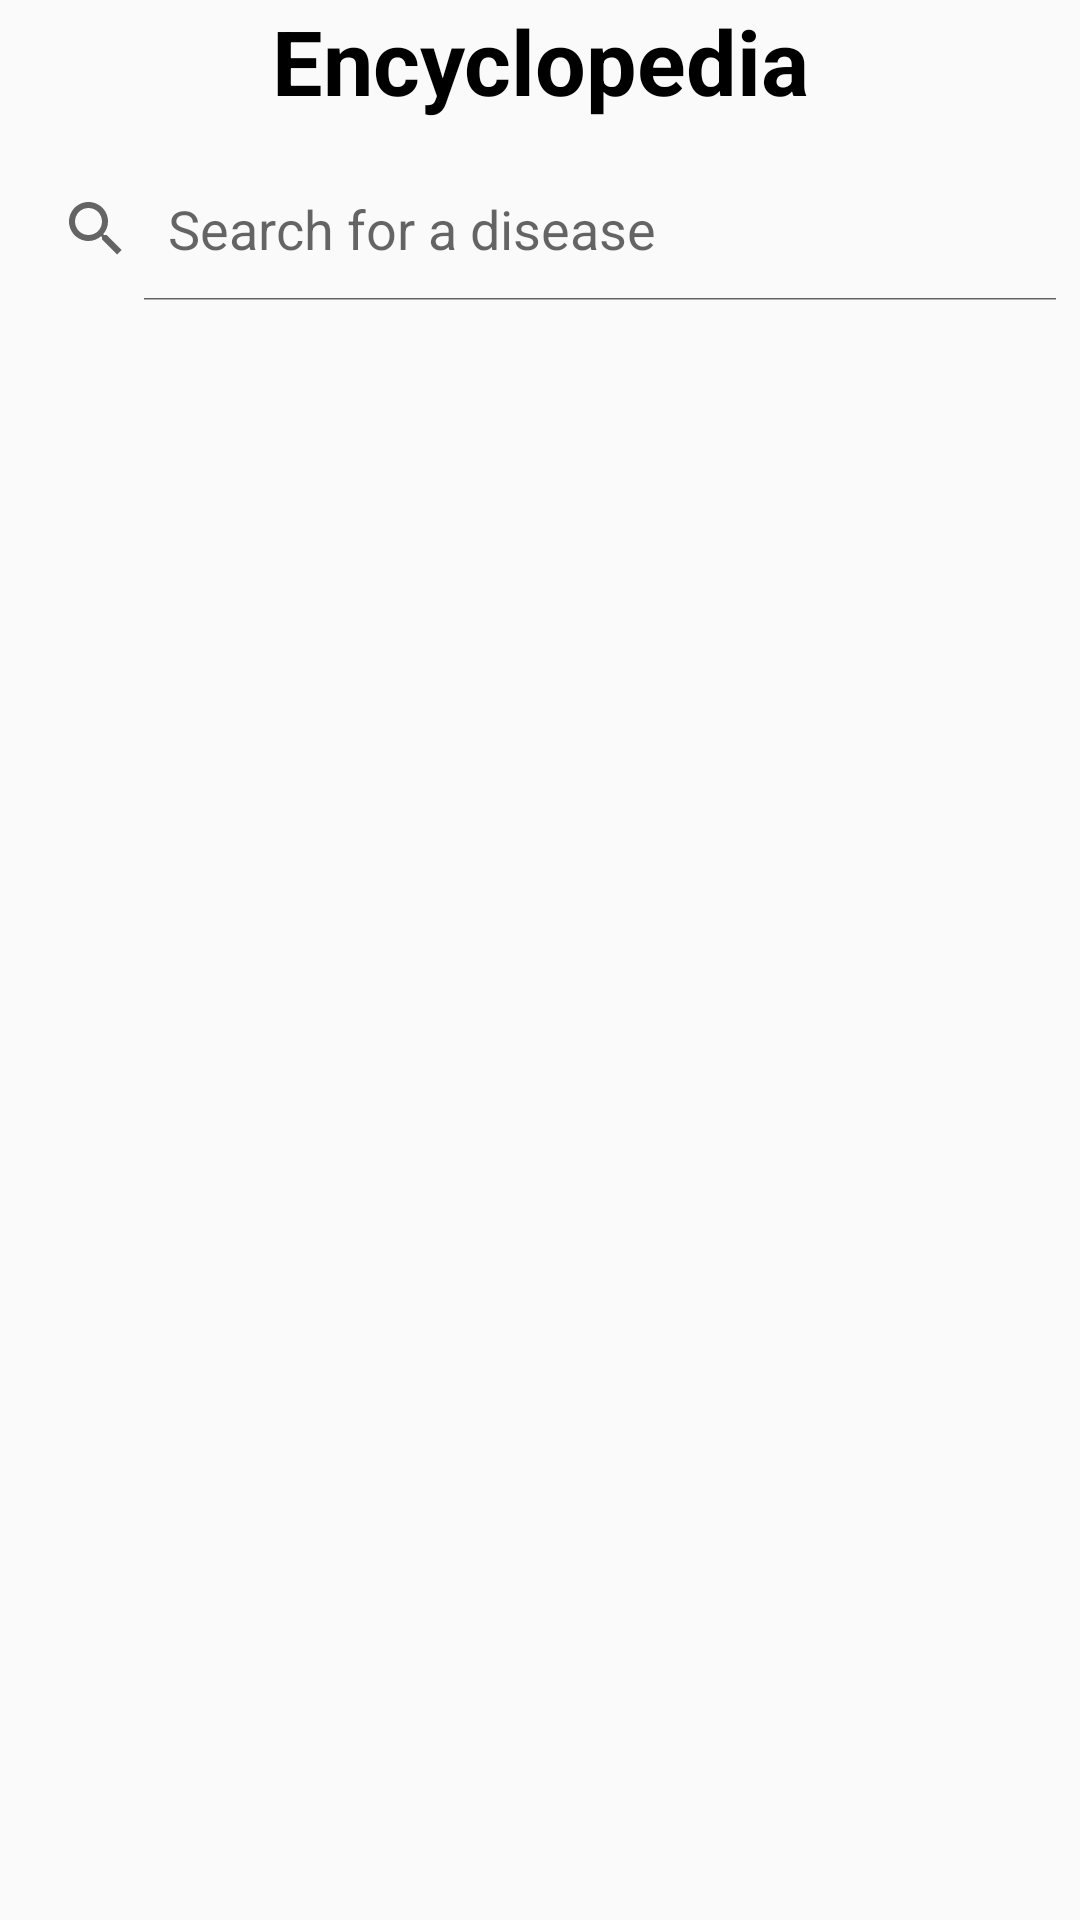

Produce the Android XML layout that renders to this screen, including the resource entries it uses.
<!-- AndroidManifest.xml: application theme Theme.AgriCareA -->
<!-- res/layout/activity_encyclo.xml -->
<?xml version="1.0" encoding="utf-8"?>
<RelativeLayout xmlns:android="http://schemas.android.com/apk/res/android"
    xmlns:tools="http://schemas.android.com/tools"
    android:layout_width="match_parent"
    android:layout_height="match_parent"
    tools:context=".encyclo">
    <TextView
        android:id="@+id/tv"
        android:layout_width="match_parent"
        android:layout_height="wrap_content"
        android:gravity="center"
        android:textStyle="bold"
        android:textColor="@color/black"
        android:textSize="30dp"
        android:layout_marginBottom="12dp"
        android:text="Encyclopedia"/>
    <SearchView
        android:id="@+id/searchView"
        android:layout_below="@+id/tv"
        android:layout_width="match_parent"
        android:layout_height="wrap_content"
        android:iconifiedByDefault="false"
        android:queryHint="Search for a disease" />

    <ListView
        android:id="@+id/listView"
        android:layout_width="match_parent"
        android:layout_height="match_parent"
        android:layout_below="@id/searchView"
        android:padding="16dp" />

</RelativeLayout>
<!-- resources referenced by this layout -->
<resources>
  <color name="black">#FF000000</color>
  <style name="Theme.AgriCareA" parent="Base.Theme.AgriCareA" />
  <style name="Base.Theme.AgriCareA" parent="Theme.AppCompat.Light.NoActionBar">
          
          
      </style>
</resources>
